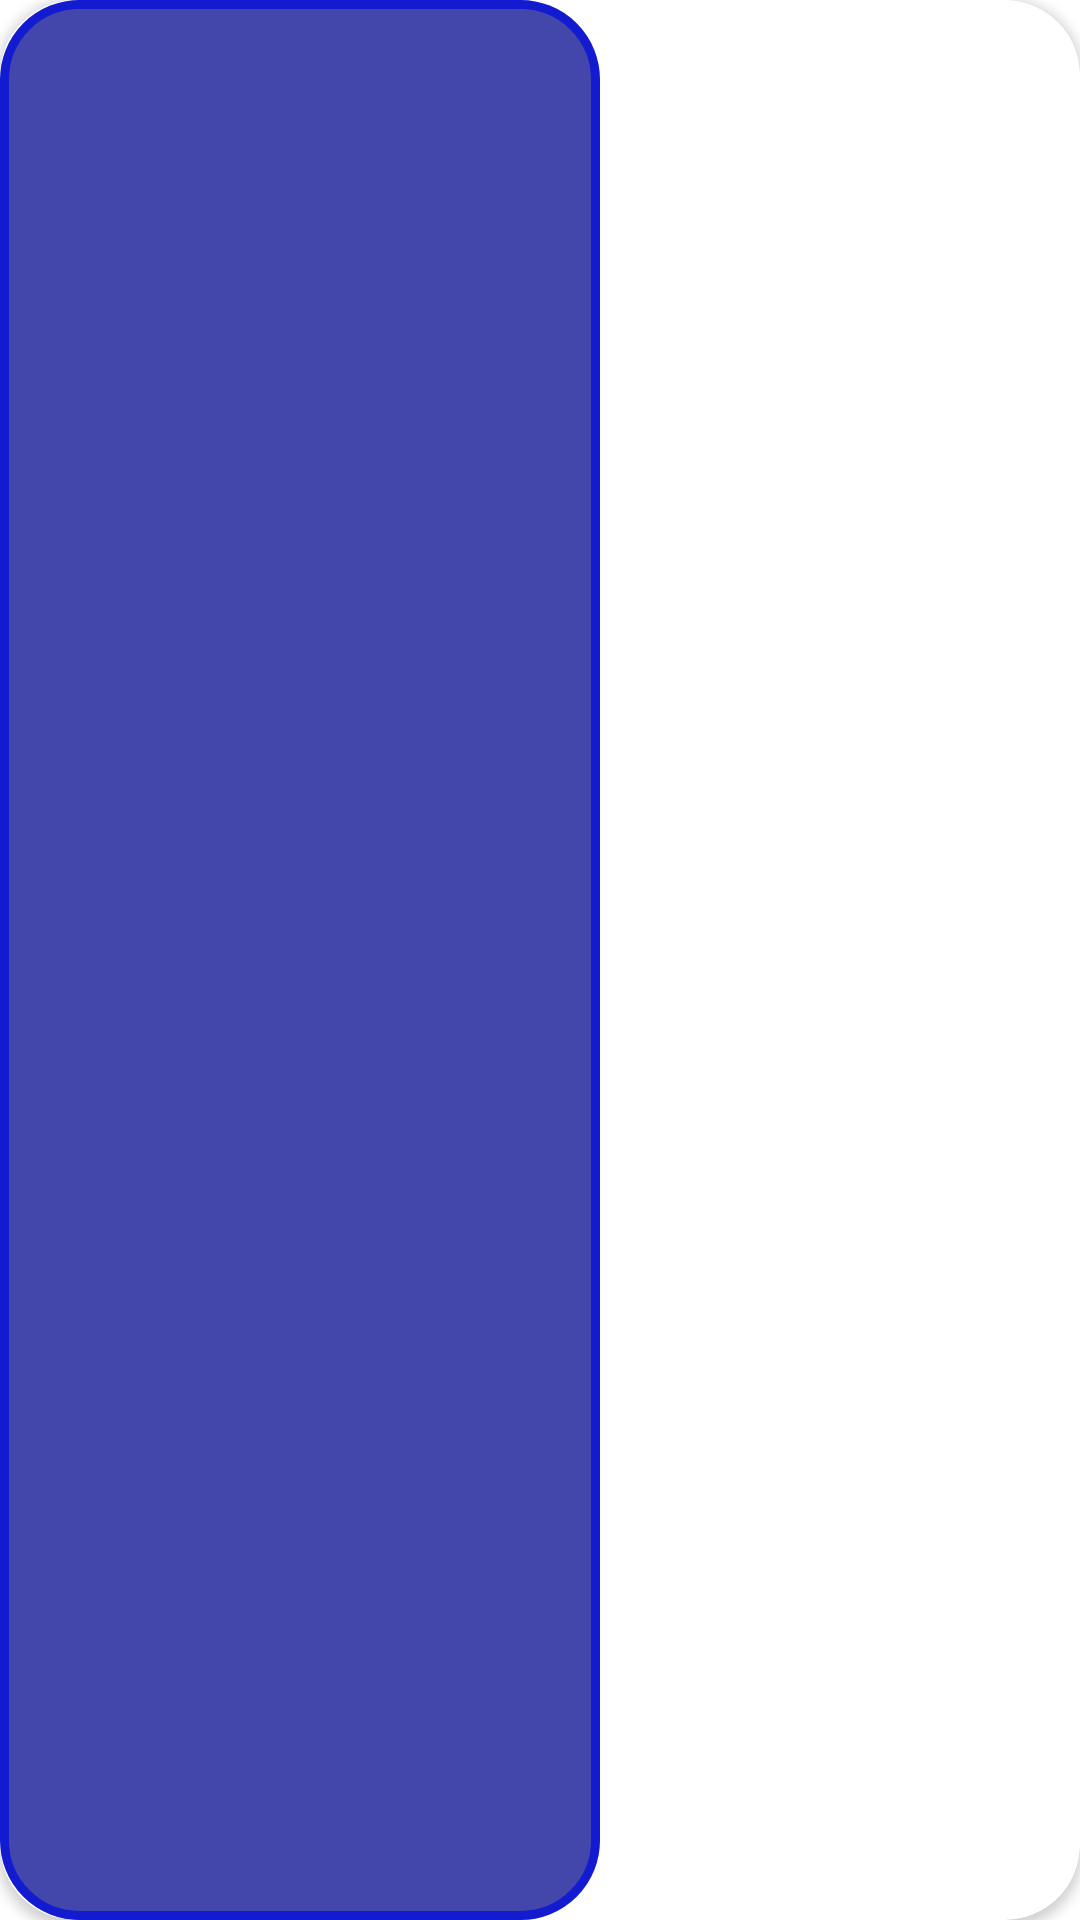

Android layout source for this screen:
<!-- AndroidManifest.xml: application theme Theme.Hw6Architecture -->
<!-- res/layout/top_cast_layout.xml -->
<?xml version="1.0" encoding="utf-8"?>
<androidx.cardview.widget.CardView xmlns:android="http://schemas.android.com/apk/res/android"
    xmlns:app="http://schemas.android.com/apk/res-auto"
    xmlns:tools="http://schemas.android.com/tools"
    android:layout_width="wrap_content"
    android:layout_height="wrap_content"
    app:cardCornerRadius="@dimen/standart_corner_radius"
    >

    <LinearLayout
        android:layout_width="wrap_content"
        android:layout_height="match_parent"
        android:orientation="vertical"
        android:background="@drawable/round_corners_shape"
        >


        <ImageView
            android:id="@+id/actorPhotoImageView"
            style="@style/image_style"
            android:layout_width="@dimen/actor_photo_image_width"
            android:layout_height="@dimen/actor_photo_image_height"
            android:layout_weight="1"
            tools:srcCompat="@tools:sample/avatars" />

        <androidx.appcompat.widget.AppCompatTextView
            android:id="@+id/actorNameTextView"
            style="@style/text_style.header.movie_list_item"
            android:lines="1"
            android:layout_gravity="center"
            android:layout_marginTop="@dimen/standart_margin" >
        </androidx.appcompat.widget.AppCompatTextView>

        <androidx.appcompat.widget.AppCompatTextView
            android:id="@+id/actorRolesTextView"
            android:layout_gravity="center"
            android:autoSizeMaxTextSize="@dimen/recycler_overview_text_height"
            android:layout_marginBottom="@dimen/standart_margin"
            style="@style/text_style.overview_movie_list_item" >
        </androidx.appcompat.widget.AppCompatTextView>

    </LinearLayout>

</androidx.cardview.widget.CardView>
<!-- resources referenced by this layout -->
<resources>
  <dimen name="actor_photo_image_height">300dp</dimen>
  <dimen name="actor_photo_image_width">200dp</dimen>
  <dimen name="recycler_overview_text_height">40sp</dimen>
  <dimen name="standart_corner_radius">25dp</dimen>
  <dimen name="standart_margin">10dp</dimen>
  <!-- drawable round_corners_shape (drawable-v24) -->
  <?xml version="1.0" encoding="utf-8"?>
  <shape xmlns:android="http://schemas.android.com/apk/res/android">
  
      <solid android:color="@color/light_blue"/>
      <stroke android:width="@dimen/outline_width" android:color="@color/blue" />
      <corners android:radius="@dimen/standart_corner_radius"/>
  
  </shape>
  <style name="image_style">
          <item name="android:scaleType">fitXY</item>
      </style>
  <style name="text_style.header.movie_list_item">
          <item name="android:layout_width">@dimen/recycler_text_width</item>
          <item name="android:layout_height">@dimen/recycler_header_text_height</item>
          <item name="autoSizeTextType">uniform</item>
          <item name="android:lines">@integer/recycler_max_text_lines</item>
      </style>
  <style name="text_style.overview_movie_list_item">
          <item name="android:layout_width">@dimen/recycler_text_width</item>
          <item name="android:layout_height">@dimen/recycler_overview_text_height</item>
          <item name="autoSizeTextType">uniform</item>
          <item name="android:lines">@integer/recycler_max_text_lines</item>
          <item name="maxLines">@integer/recycler_max_text_lines</item>
          <item name="android:ellipsize">end</item>
      </style>
  <style name="Theme.Hw6Architecture" parent="Theme.MaterialComponents.DayNight.DarkActionBar">
          
          <item name="colorPrimary">@color/purple_500</item>
          <item name="colorPrimaryVariant">@color/purple_700</item>
          <item name="colorOnPrimary">@color/white</item>
          
          <item name="colorSecondary">@color/teal_200</item>
          <item name="colorSecondaryVariant">@color/teal_700</item>
          <item name="colorOnSecondary">@color/black</item>
          
          <item name="android:statusBarColor" tools:targetApi="l">?attr/colorPrimaryVariant</item>
          
      </style>
  <color name="light_blue">#4347AB</color>
  <dimen name="outline_width">3dp</dimen>
  <color name="blue">#121BD0</color>
  <dimen name="recycler_text_width">180sp</dimen>
  <dimen name="recycler_header_text_height">30sp</dimen>
  <color name="purple_500">#FF6200EE</color>
  <color name="purple_700">#FF3700B3</color>
  <color name="white">#FFFFFFFF</color>
  <color name="teal_200">#FF03DAC5</color>
  <color name="teal_700">#FF018786</color>
  <color name="black">#FF000000</color>
</resources>
